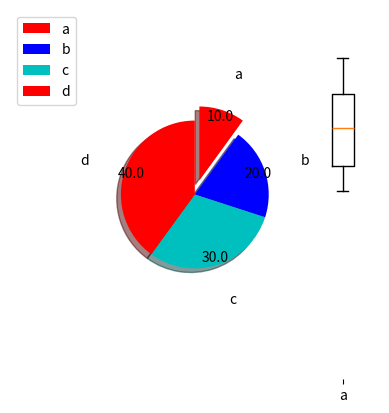
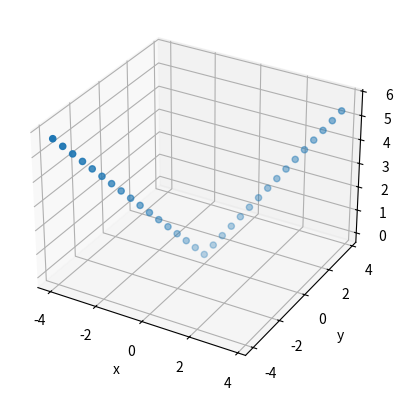

These charts were generated, in order, by the following Python code: (Note: this script raises an exception after producing the figures.)
import numpy as np
import pandas as pd
import matplotlib.pyplot as plt
from mpl_toolkits.mplot3d import Axes3D

#饼图
x = [1, 2, 3, 4]
plt.pie(x, explode=[0.1, 0, 0, 0], labels=['a','b','c','d'], colors=['r', 'b', 'c'], autopct='%.1f', pctdistance=0.9, shadow=True, labeldistance=1.5, startangle=90, radius=0.5, counterclock=False, )
plt.legend(loc='upper left')
#箱线图
x = np.random.random(size=(20,))
x[0] = 5
print(x.shape)
print(pd.DataFrame(x).describe())
f = plt.boxplot(x, sym='s', labels=['a'])
print(f['medians'][0].get_ydata())
plt.savefig('boxplot.png', dpi=120)
plt.show()
#3d散点图
fig = plt.figure()
axes3d = fig.add_subplot(1, 1, 1, projection='3d')
x = np.arange(-4, 4, 0.25)
y = np.arange(-4, 4, 0.25)
z = np.sqrt(x**2 + y**2)
axes3d.scatter3D(x, y, z)
axes3d.set_xlabel('x')   
axes3d.set_ylabel('y')
axes3d.set_zlabel('z')
#3d图
names = mpl.projections.get_projection_names()
print(names)
from mpl_toolkits.mplot3d import Axes3D # Axes3D必须写入
from matplotlib import cm
from matplotlib.ticker import LinearLocator, FormatStrFormatter
import matplotlib.pyplot as plt
import numpy as np
fig = plt.figure()
ax = fig.gca(projection='3d')
X = np.arange(-5, 5, 0.25)
Y = np.arange(-5, 5, 0.25)
X, Y = np.meshgrid(X, Y)
R = np.sqrt(X**2 + Y**2)
Z = np.sin(R)
surf = ax.plot_surface(X, Y, Z, rstride=1, cstride=1, cmap=cm.coolwarm,
                       linewidth=0, antialiased=False)
ax.set_zlim(-1.01, 1.01)
ax.zaxis.set_major_locator(LinearLocator(10))
ax.zaxis.set_major_formatter(FormatStrFormatter('%.02f'))
fig.colorbar(surf, shrink=0.5, aspect=5)
plt.show()
################
# 等高线图
fig = plt.figure()
axes3d = fig.add_subplot(1, 1, 1, projection='3d')
X = np.arange(-4, 4, 0.25)
Y = np.arange(-4, 4, 0.25)
x, y = np.meshgrid(X, Y)
z = np.sqrt(x**2 + y**2)
#cont = axes3d.contour(x, y, z, cmap=plt.cm.hot)
cont = axes3d.contourf(x, y, z, offset=-1, cmap=plt.cm.hot)
fig.colorbar(cont)
plt.show()
